Labelled photos from "train_test_data", an image-classification folder in kmk9461/Interests_Portfolio. The possible labels are: crochet stitches, knitting stitches.

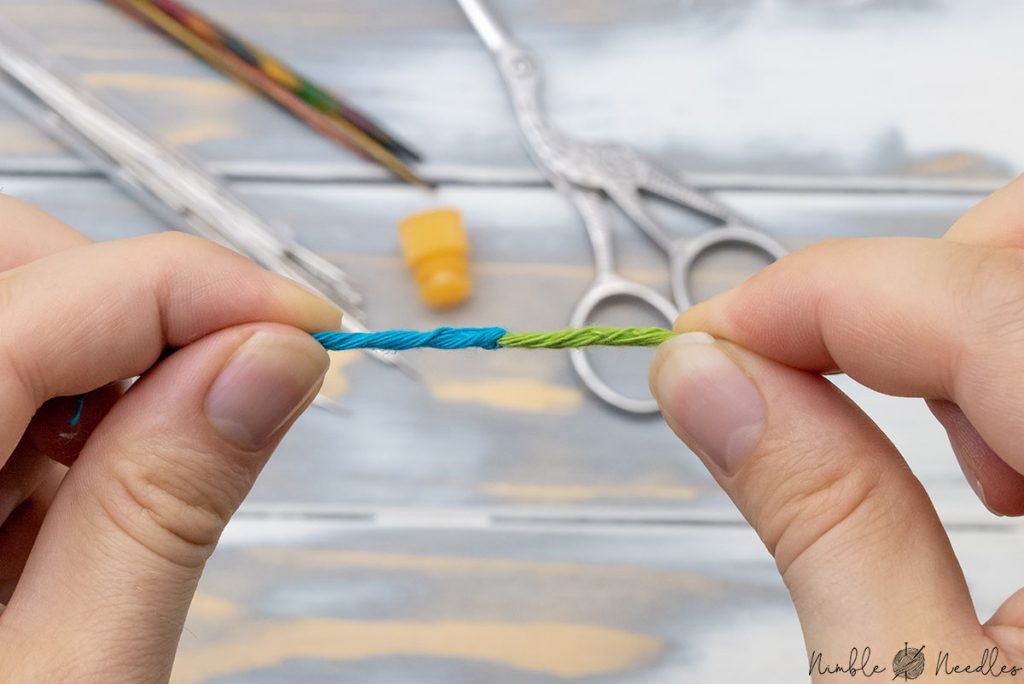
Label: knitting stitches

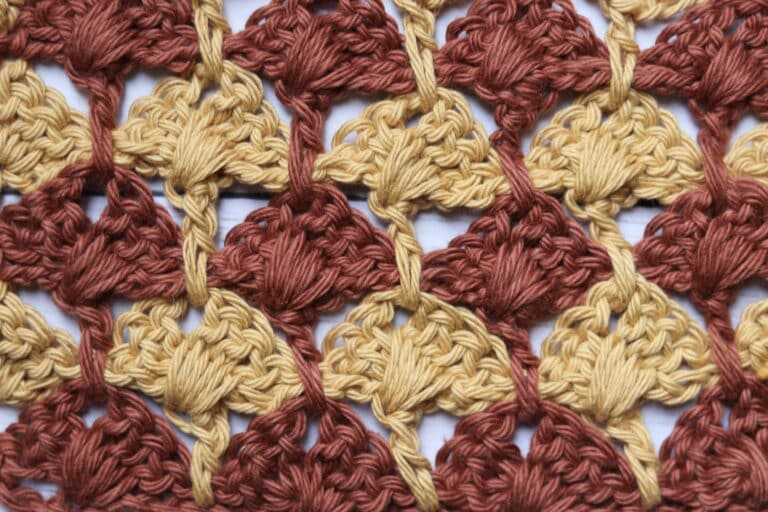
Label: crochet stitches

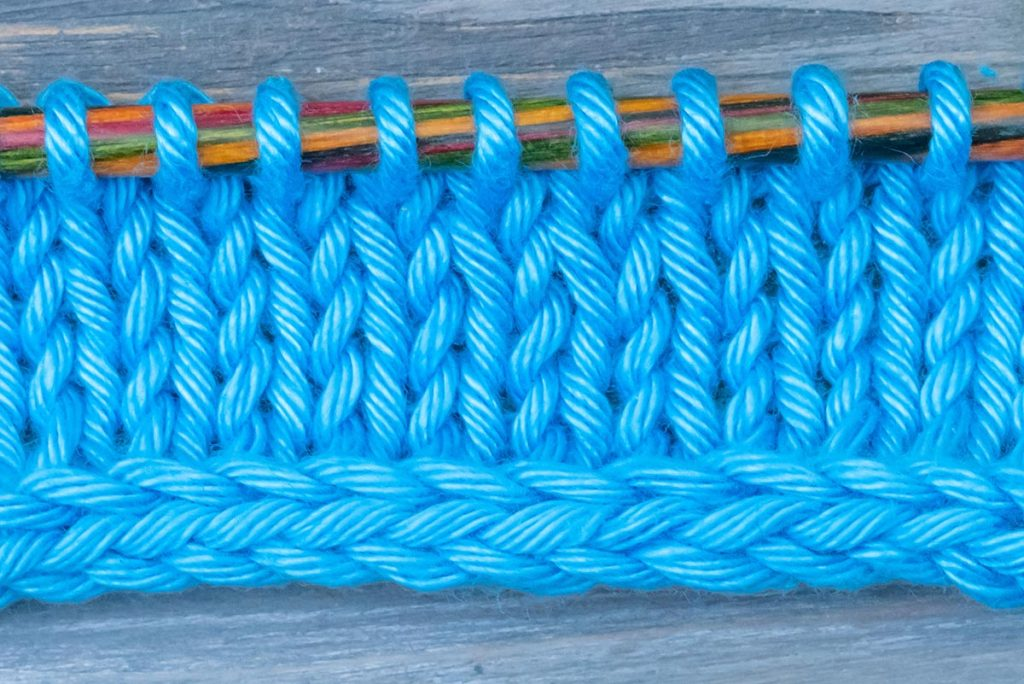
Label: knitting stitches

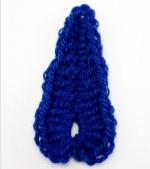
Label: crochet stitches

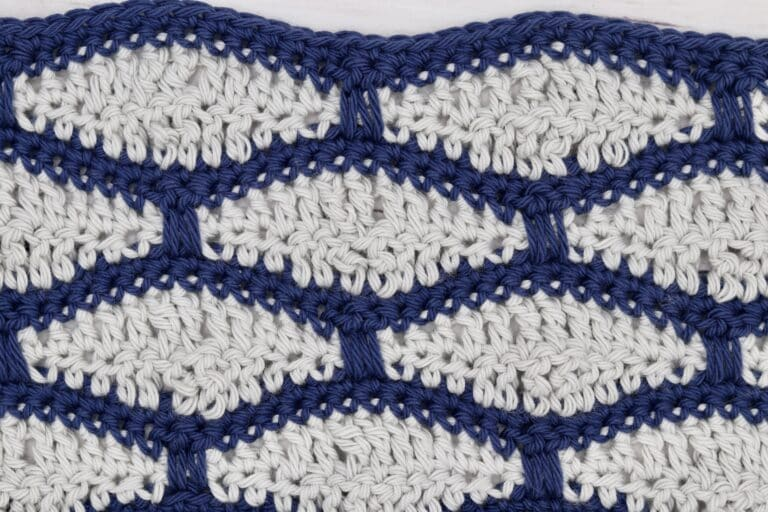
Label: crochet stitches

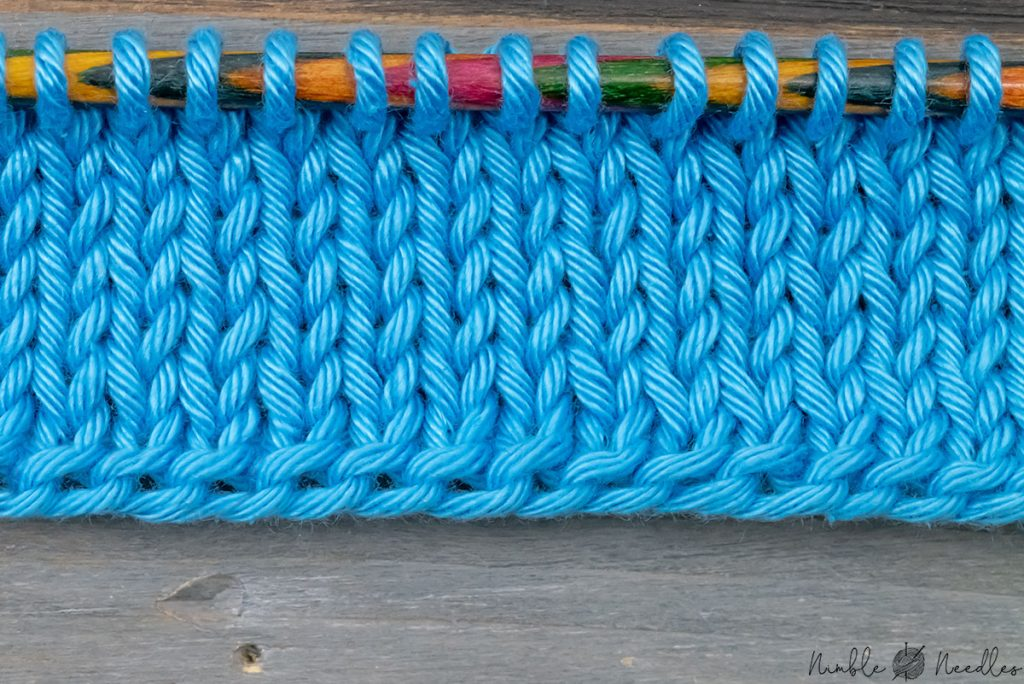
Label: knitting stitches
